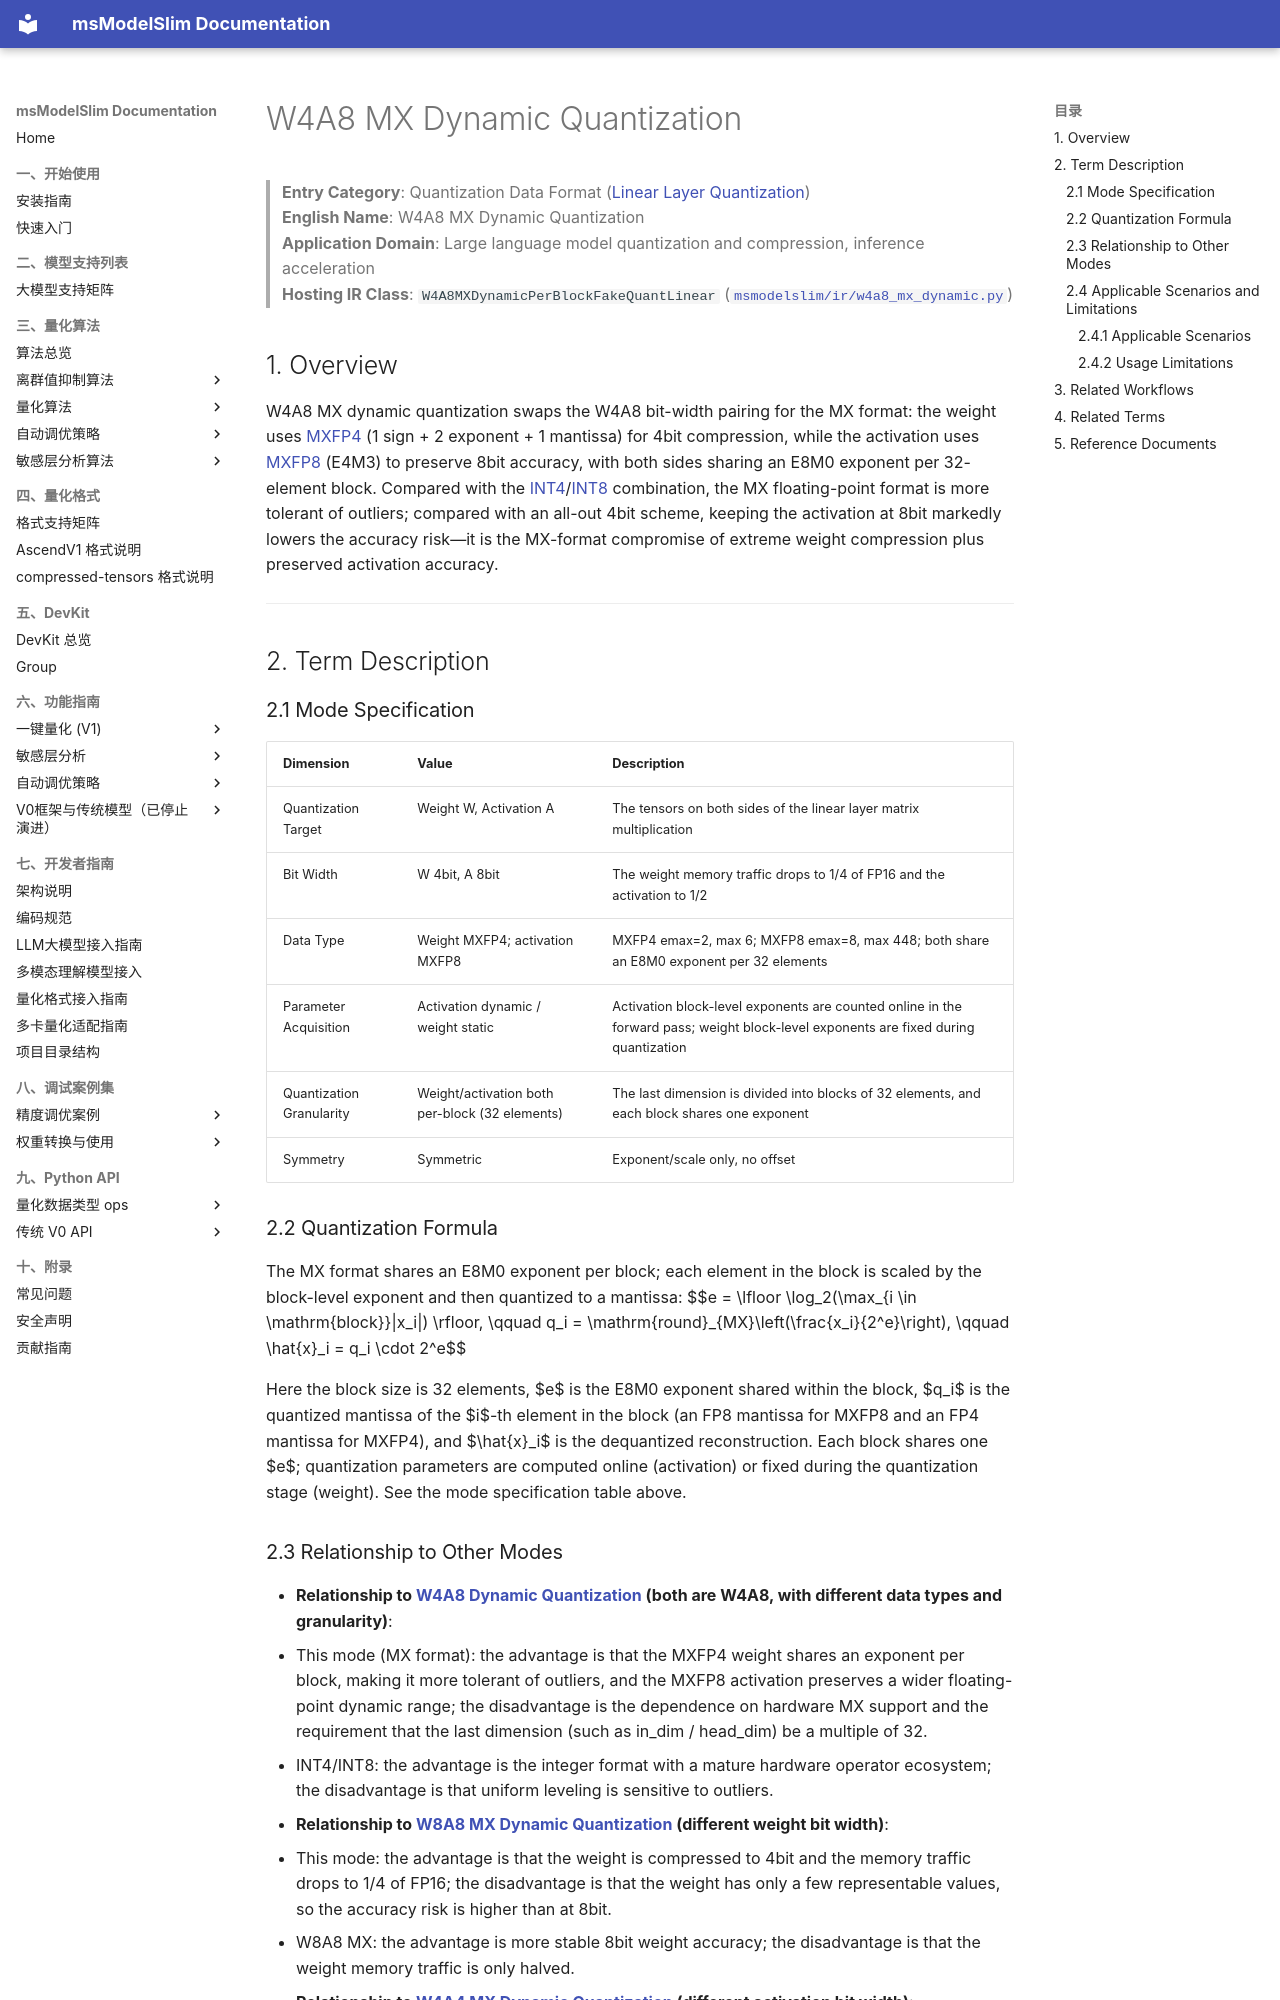

repository: Ascend/msmodelslim · page: en/knowledge_base/quantization_mode/linear_layer_quantization/term_w4a8_mx_dynamic/index.html · generator: mkdocs

# W4A8 MX Dynamic Quantization

> **Entry Category**: Quantization Data Format ([Linear Layer Quantization](README.md))<br>
> **English Name**: W4A8 MX Dynamic Quantization<br>
> **Application Domain**: Large language model quantization and compression, inference acceleration<br>
> **Hosting IR Class**: `W4A8MXDynamicPerBlockFakeQuantLinear` ([`msmodelslim/ir/w4a8_mx_dynamic.py`](../../../../../msmodelslim/ir/w4a8_mx_dynamic.py))<br>

## 1. Overview

W4A8 MX dynamic quantization swaps the W4A8 bit-width pairing for the MX format: the weight uses [MXFP4](../../dtype_ops/term_mxfp4.md) (1 sign + 2 exponent + 1 mantissa) for 4bit compression, while the activation uses [MXFP8](../../dtype_ops/term_mxfp8.md) (E4M3) to preserve 8bit accuracy, with both sides sharing an E8M0 exponent per 32-element block. Compared with the [INT4](../../dtype_ops/term_int4.md)/[INT8](../../dtype_ops/term_int8.md) combination, the MX floating-point format is more tolerant of outliers; compared with an all-out 4bit scheme, keeping the activation at 8bit markedly lowers the accuracy risk—it is the MX-format compromise of extreme weight compression plus preserved activation accuracy.

---

## 2. Term Description

### 2.1 Mode Specification

| Dimension | Value | Description |
|------|------|------|
| Quantization Target | Weight W, Activation A | The tensors on both sides of the linear layer matrix multiplication |
| Bit Width | W 4bit, A 8bit | The weight memory traffic drops to 1/4 of FP16 and the activation to 1/2 |
| Data Type | Weight MXFP4; activation MXFP8 | MXFP4 emax=2, max 6; MXFP8 emax=8, max 448; both share an E8M0 exponent per 32 elements |
| Parameter Acquisition | Activation dynamic / weight static | Activation block-level exponents are counted online in the forward pass; weight block-level exponents are fixed during quantization |
| Quantization Granularity | Weight/activation both per-block (32 elements) | The last dimension is divided into blocks of 32 elements, and each block shares one exponent |
| Symmetry | Symmetric | Exponent/scale only, no offset |

### 2.2 Quantization Formula

The MX format shares an E8M0 exponent per block; each element in the block is scaled by the block-level exponent and then quantized to a mantissa:
$$e = \lfloor \log_2(\max_{i \in \mathrm{block}}|x_i|) \rfloor, \qquad q_i = \mathrm{round}_{MX}\left(\frac{x_i}{2^e}\right), \qquad \hat{x}_i = q_i \cdot 2^e$$

Here the block size is 32 elements, $e$ is the E8M0 exponent shared within the block, $q_i$ is the quantized mantissa of the $i$-th element in the block (an FP8 mantissa for MXFP8 and an FP4 mantissa for MXFP4), and $\hat{x}_i$ is the dequantized reconstruction. Each block shares one $e$; quantization parameters are computed online (activation) or fixed during the quantization stage (weight). See the mode specification table above.
